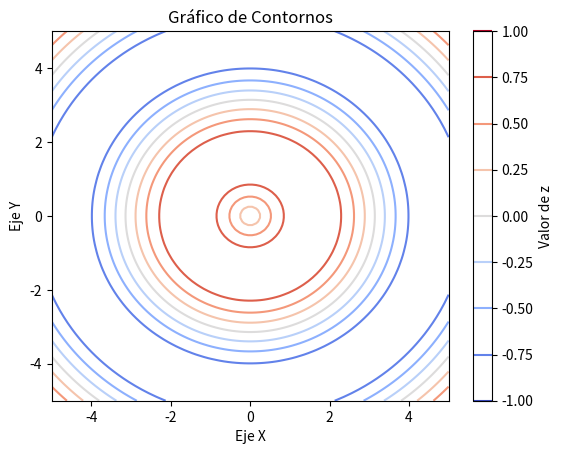

Generate this figure with matplotlib:
import matplotlib.pyplot as plt
import numpy as np

# Datos
x = np.linspace(-5, 5, 100)
y = np.linspace(-5, 5, 100)
x, y = np.meshgrid(x, y)
z = np.sin(np.sqrt(x**2 + y**2))

# Crear el gráfico de contornos
plt.contour(x, y, z, cmap='coolwarm')
plt.title("Gráfico de Contornos")
plt.xlabel("Eje X")
plt.ylabel("Eje Y")
plt.colorbar(label='Valor de z')
plt.show()